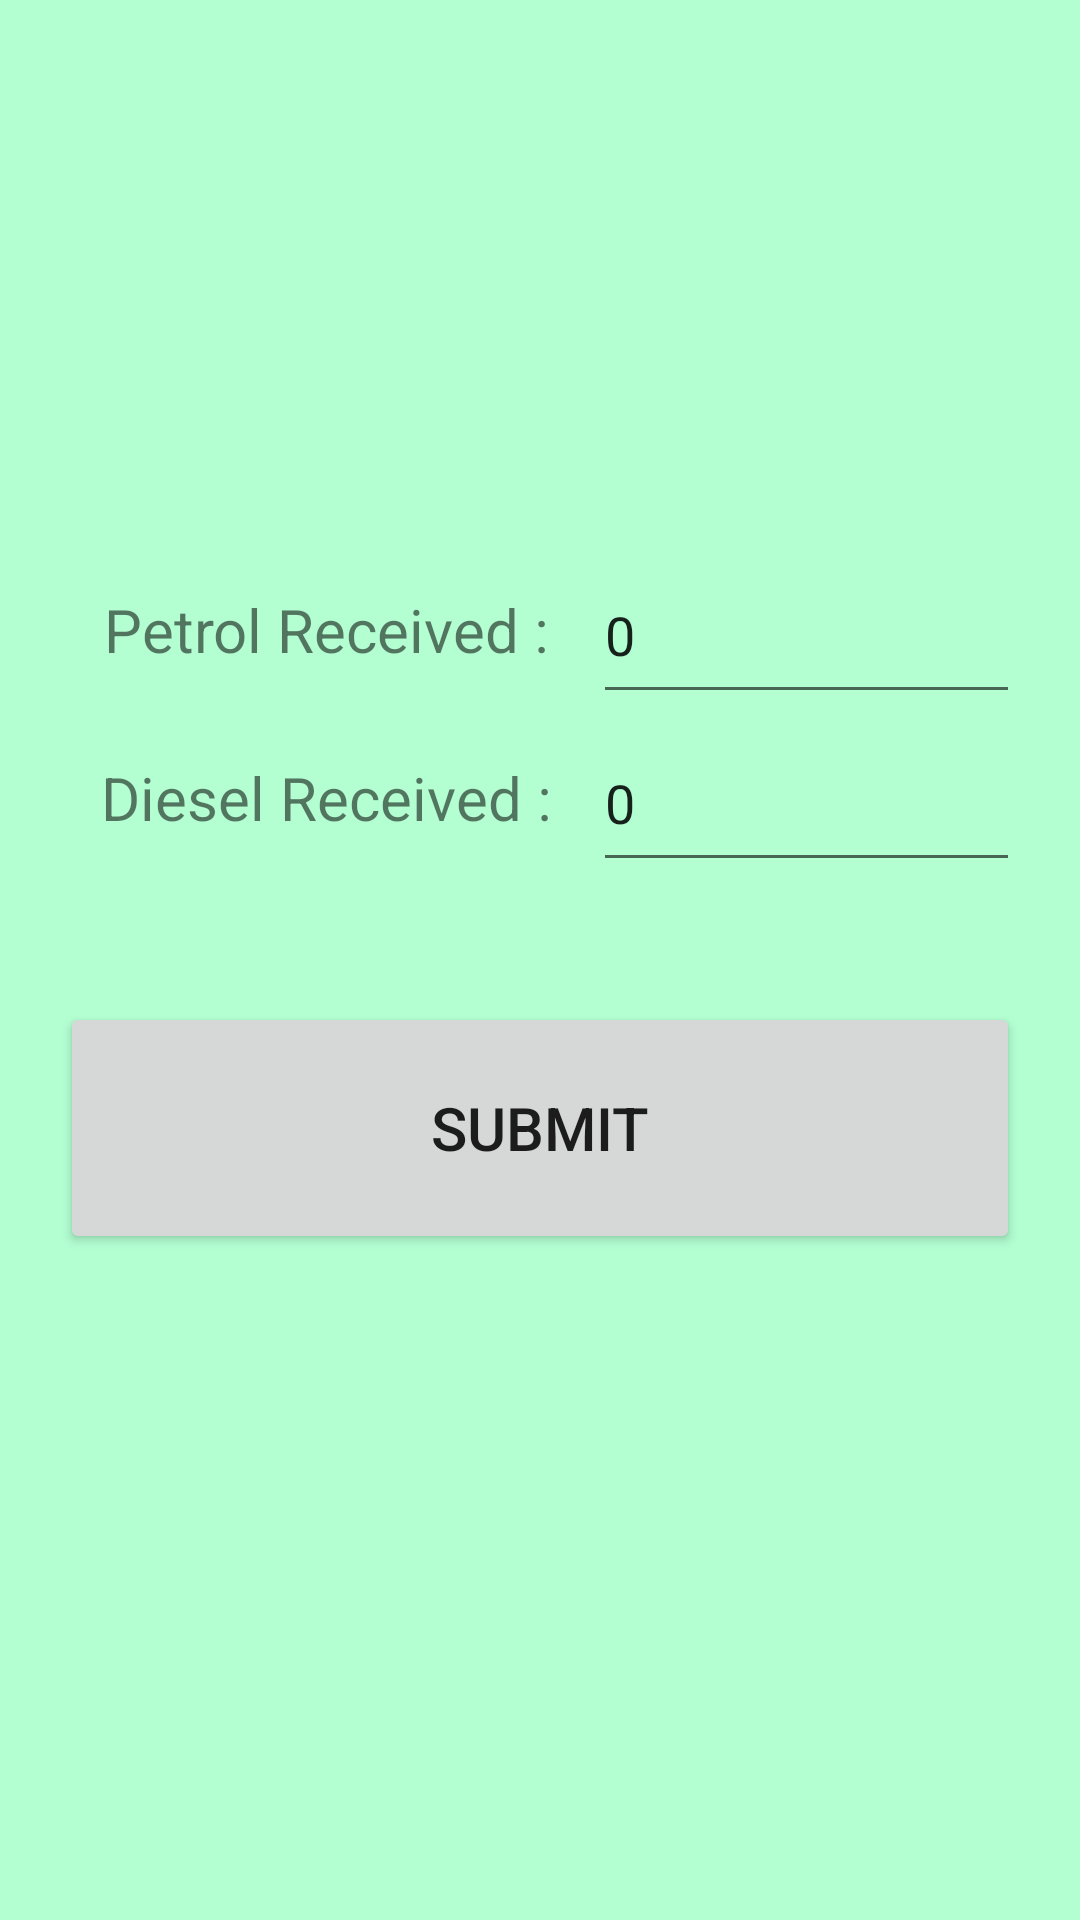

The Android layout XML behind this screen, and the referenced resources:
<!-- AndroidManifest.xml: application theme Theme.UToken -->
<!-- res/layout/activity_admin_stocks.xml -->
<?xml version="1.0" encoding="utf-8"?>
<LinearLayout xmlns:android="http://schemas.android.com/apk/res/android"
    xmlns:app="http://schemas.android.com/apk/res-auto"
    xmlns:tools="http://schemas.android.com/tools"
    android:layout_width="match_parent"
    android:layout_height="match_parent"
    android:orientation="vertical"
    android:gravity="center"
    android:paddingHorizontal="20dp"
    android:weightSum="20"
    tools:context=".AdminStocks">

    <LinearLayout
        android:layout_width="match_parent"
        android:layout_height="0dp"
        android:layout_weight="2"
        android:weightSum="9"
        android:orientation="horizontal">

        <TextView
            android:text="Petrol Received :"
            android:textSize="20dp"
            android:layout_width="0dp"
            android:layout_height="match_parent"
            android:gravity="center"
            android:layout_weight="5">
        </TextView>

        <EditText
            android:id="@+id/petrol"
            android:layout_weight="4"
            android:layout_width="0dp"
            android:text="0"
            android:layout_height="match_parent"
            android:inputType="number" />
    </LinearLayout>

    <LinearLayout
        android:layout_width="match_parent"
        android:layout_height="0dp"
        android:layout_weight="2"
        android:weightSum="9"
        android:orientation="horizontal">

        <TextView
            android:text="Diesel Received :"
            android:textSize="20dp"
            android:layout_width="0dp"
            android:layout_height="match_parent"
            android:gravity="center"
            android:layout_weight="5">
        </TextView>

        <EditText
            android:id="@+id/diesel"
            android:layout_weight="4"
            android:text="0"
            android:layout_width="0dp"
            android:layout_height="match_parent"
            android:inputType="number"/>
    </LinearLayout>

    <Button
        android:id="@+id/btn"
        android:text="SUBMIT"
        android:textSize="20dp"
        android:layout_weight="3"
        android:layout_marginVertical="40dp"
        android:layout_width="match_parent"
        android:layout_height="0dp">
    </Button>

</LinearLayout>
<!-- resources referenced by this layout -->
<resources>
  <style name="Theme.UToken" parent="Theme.MaterialComponents.DayNight.DarkActionBar">
          
          <item name="colorPrimary">@color/dark_green</item>
          <item name="colorPrimaryVariant">@color/darker_green</item>
          <item name="colorOnPrimary">@color/white</item>
          <item name="android:colorBackground">@color/light_green</item>
          
          <item name="colorSecondary">@color/teal_200</item>
          <item name="colorSecondaryVariant">@color/teal_700</item>
          <item name="colorOnSecondary">@color/black</item>
          
          <item name="android:statusBarColor" tools:targetApi="l">?attr/colorPrimaryVariant</item>
          
      </style>
  <color name="dark_green">#406050</color>
  <color name="darker_green">#2B4035</color>
  <color name="white">#FFFFFFFF</color>
  <color name="light_green">#B3FFD2</color>
  <color name="teal_200">#FF03DAC5</color>
  <color name="teal_700">#FF018786</color>
  <color name="black">#FF000000</color>
</resources>
